Run: headless pygame with SDL's dummy video driver; simulated clock (each Clock.tick advances the game by its frame time, no real sleeping); random seed 0; keys injected as events and as key.get_pressed() state; mouse plan: one left click at the window centre at the start of phase 2, then a move to the lower-right quarter at the start of phase 3.
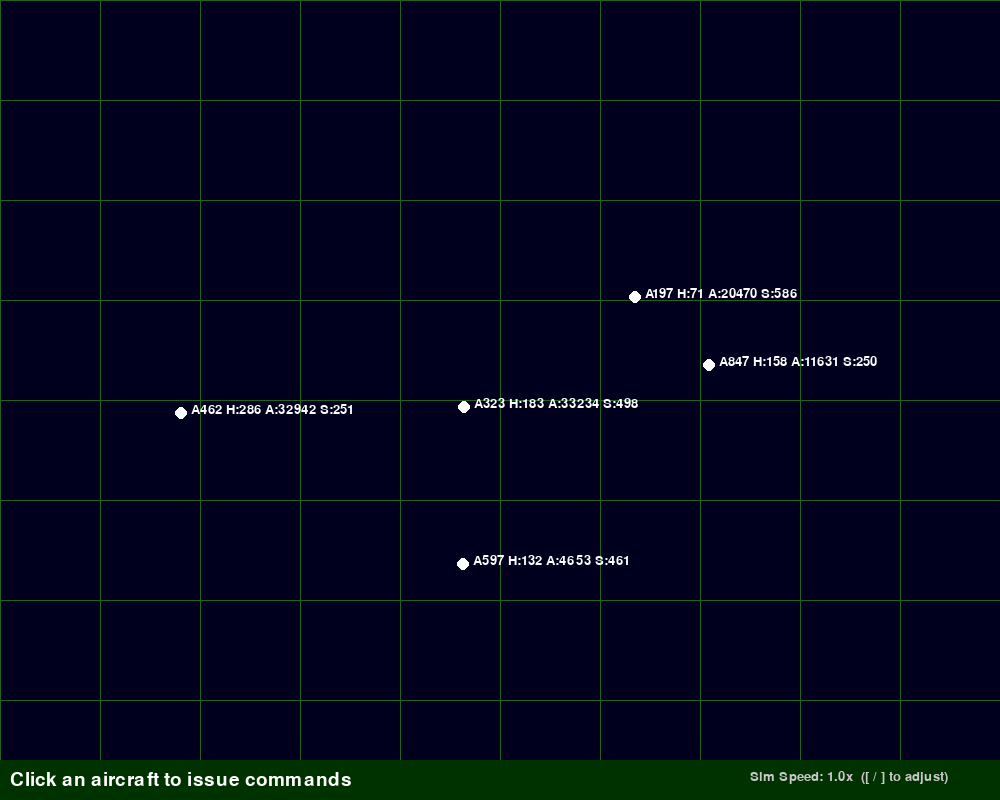
Frame 1 of 4 · flips 1–60 · no input
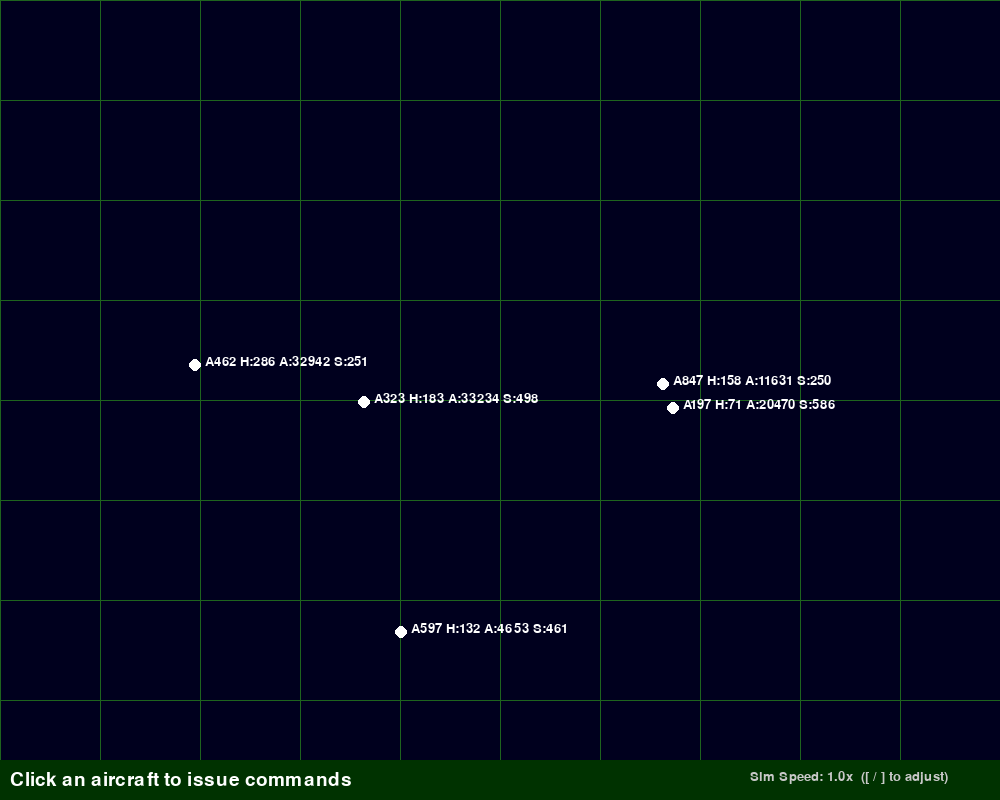
Frame 2 of 4 · flips 61–180 · clicked the window centre · tapped SPACE, RETURN · held RIGHT (→), D
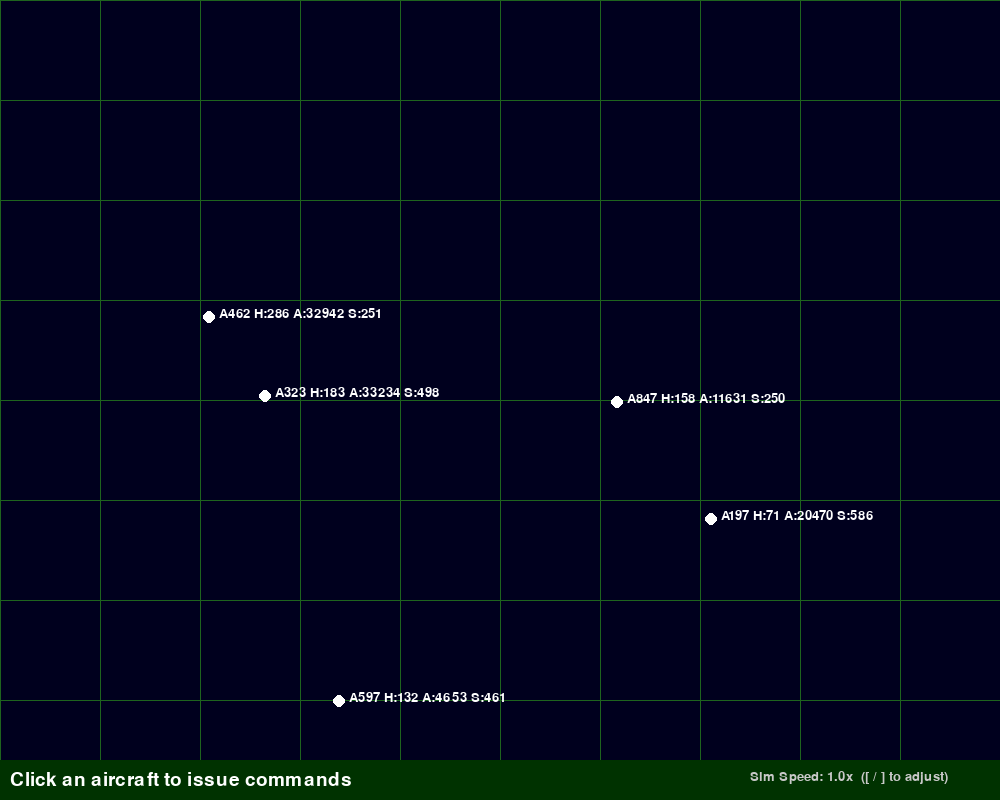
Frame 3 of 4 · flips 181–300 · moved the mouse to the lower-right quarter · held DOWN (↓), S
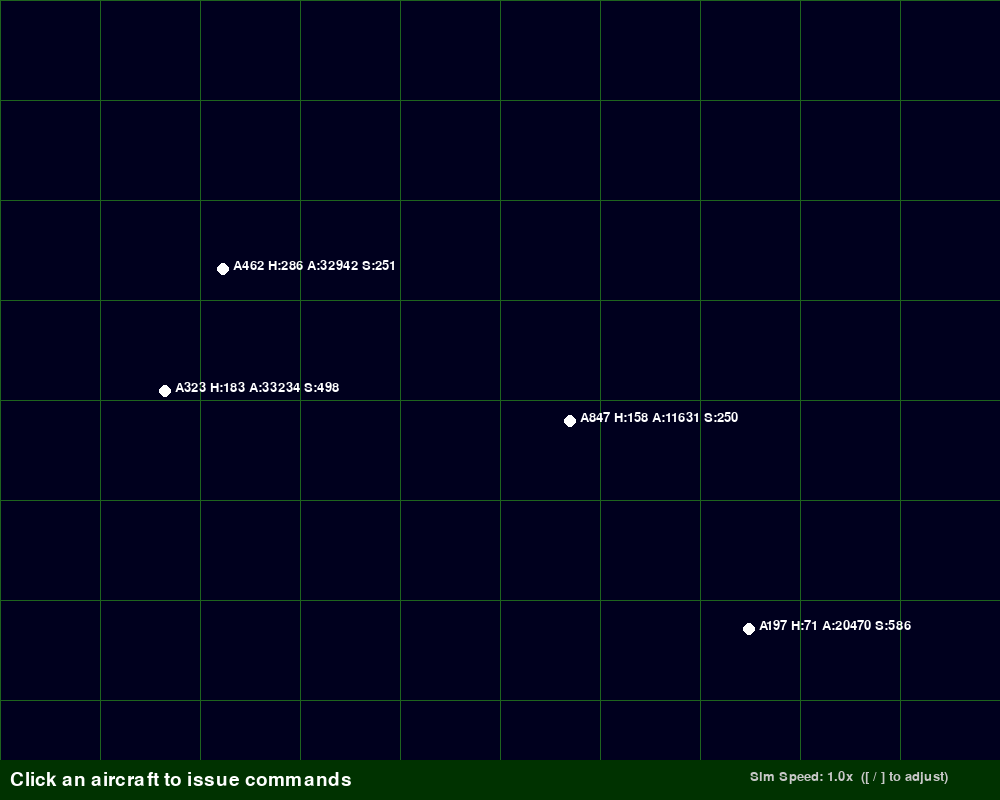
Frame 4 of 4 · flips 301–420 · held LEFT (←), A, UP (↑), W

The pygame program that drew these frames:

import pygame
import random
import math

# Initialize Pygame
pygame.init()

# Constants
WIDTH, HEIGHT = 1000, 800
FPS = 60
AIRCRAFT_COUNT = 5
RADAR_COLOR = (0, 255, 0)
AIRCRAFT_COLOR = (255, 255, 255)
SELECTED_COLOR = (255, 0, 0)
BACKGROUND_COLOR = (0, 0, 30)

screen = pygame.display.set_mode((WIDTH, HEIGHT))
pygame.display.set_caption("ATC Simulator")
clock = pygame.time.Clock()
font = pygame.font.SysFont(None, 20)
large_font = pygame.font.SysFont(None, 28)

# Aircraft Class
class Aircraft:
    def __init__(self):
        self.x = random.randint(100, WIDTH - 100)
        self.y = random.randint(100, HEIGHT - 100)
        self.altitude = random.randint(2000, 35000)
        self.heading = random.randint(0, 359)
        self.speed = random.randint(200, 600)
        self.selected = False
        self.id = f"A{random.randint(100,999)}"

    def update(self, speed_factor):
        rad = math.radians(self.heading)
        self.x += math.cos(rad) * self.speed / 60 / 10 * speed_factor
        self.y += math.sin(rad) * self.speed / 60 / 10 * speed_factor
        # Wrap around screen
        self.x %= WIDTH
        self.y %= HEIGHT

    def draw(self, screen):
        color = SELECTED_COLOR if self.selected else AIRCRAFT_COLOR
        pygame.draw.circle(screen, color, (int(self.x), int(self.y)), 6)
        label = font.render(f"{self.id} H:{self.heading} A:{self.altitude} S:{self.speed}", True, color)
        screen.blit(label, (self.x + 10, self.y - 10))

# Create aircraft
aircraft_list = [Aircraft() for _ in range(AIRCRAFT_COUNT)]
selected_ac = None
command_text = ""
speed_factor = 1.0

# Main loop
running = True
while running:
    clock.tick(FPS)
    screen.fill(BACKGROUND_COLOR)

    # Radar grid
    for i in range(0, WIDTH, 100):
        pygame.draw.line(screen, (30, 100, 30), (i, 0), (i, HEIGHT))
    for j in range(0, HEIGHT, 100):
        pygame.draw.line(screen, (30, 100, 30), (0, j), (WIDTH, j))

    for event in pygame.event.get():
        if event.type == pygame.QUIT:
            running = False

        # Select aircraft with mouse
        if event.type == pygame.MOUSEBUTTONDOWN:
            mx, my = pygame.mouse.get_pos()
            for ac in aircraft_list:
                if math.hypot(ac.x - mx, ac.y - my) < 10:
                    if selected_ac:
                        selected_ac.selected = False
                    ac.selected = True
                    selected_ac = ac
                    command_text = ""
                    break

        # Handle keyboard input
        if event.type == pygame.KEYDOWN:
            if event.key == pygame.K_RETURN and selected_ac:
                parts = command_text.strip().split()
                if len(parts) == 2:
                    cmd, val = parts[0].upper(), parts[1]
                    try:
                        val = int(val)
                        if cmd == "HDG":
                            selected_ac.heading = val % 360
                        elif cmd == "ALT":
                            selected_ac.altitude = max(1000, min(val, 40000))
                        elif cmd == "SPD":
                            selected_ac.speed = max(100, min(val, 900))
                    except ValueError:
                        pass  # invalid input
                command_text = ""
            elif event.key == pygame.K_BACKSPACE:
                command_text = command_text[:-1]
            elif event.key == pygame.K_LEFTBRACKET:
                speed_factor = max(0.1, speed_factor - 0.1)
            elif event.key == pygame.K_RIGHTBRACKET:
                speed_factor = min(3.0, speed_factor + 0.1)
            else:
                if len(command_text) < 20:
                    command_text += event.unicode.upper()

    # Update and draw aircraft
    for ac in aircraft_list:
        ac.update(speed_factor)
        ac.draw(screen)

    # Draw command input area
    pygame.draw.rect(screen, (0, 50, 0), (0, HEIGHT - 40, WIDTH, 40))
    input_text = f"CMD: {command_text}" if selected_ac else "Click an aircraft to issue commands"
    input_surf = large_font.render(input_text, True, (255, 255, 255))
    screen.blit(input_surf, (10, HEIGHT - 30))

    # Draw sim speed
    speed_surf = font.render(f"Sim Speed: {speed_factor:.1f}x  ([ / ] to adjust)", True, (200, 200, 200))
    screen.blit(speed_surf, (WIDTH - 250, HEIGHT - 30))

    pygame.display.flip()

pygame.quit()
